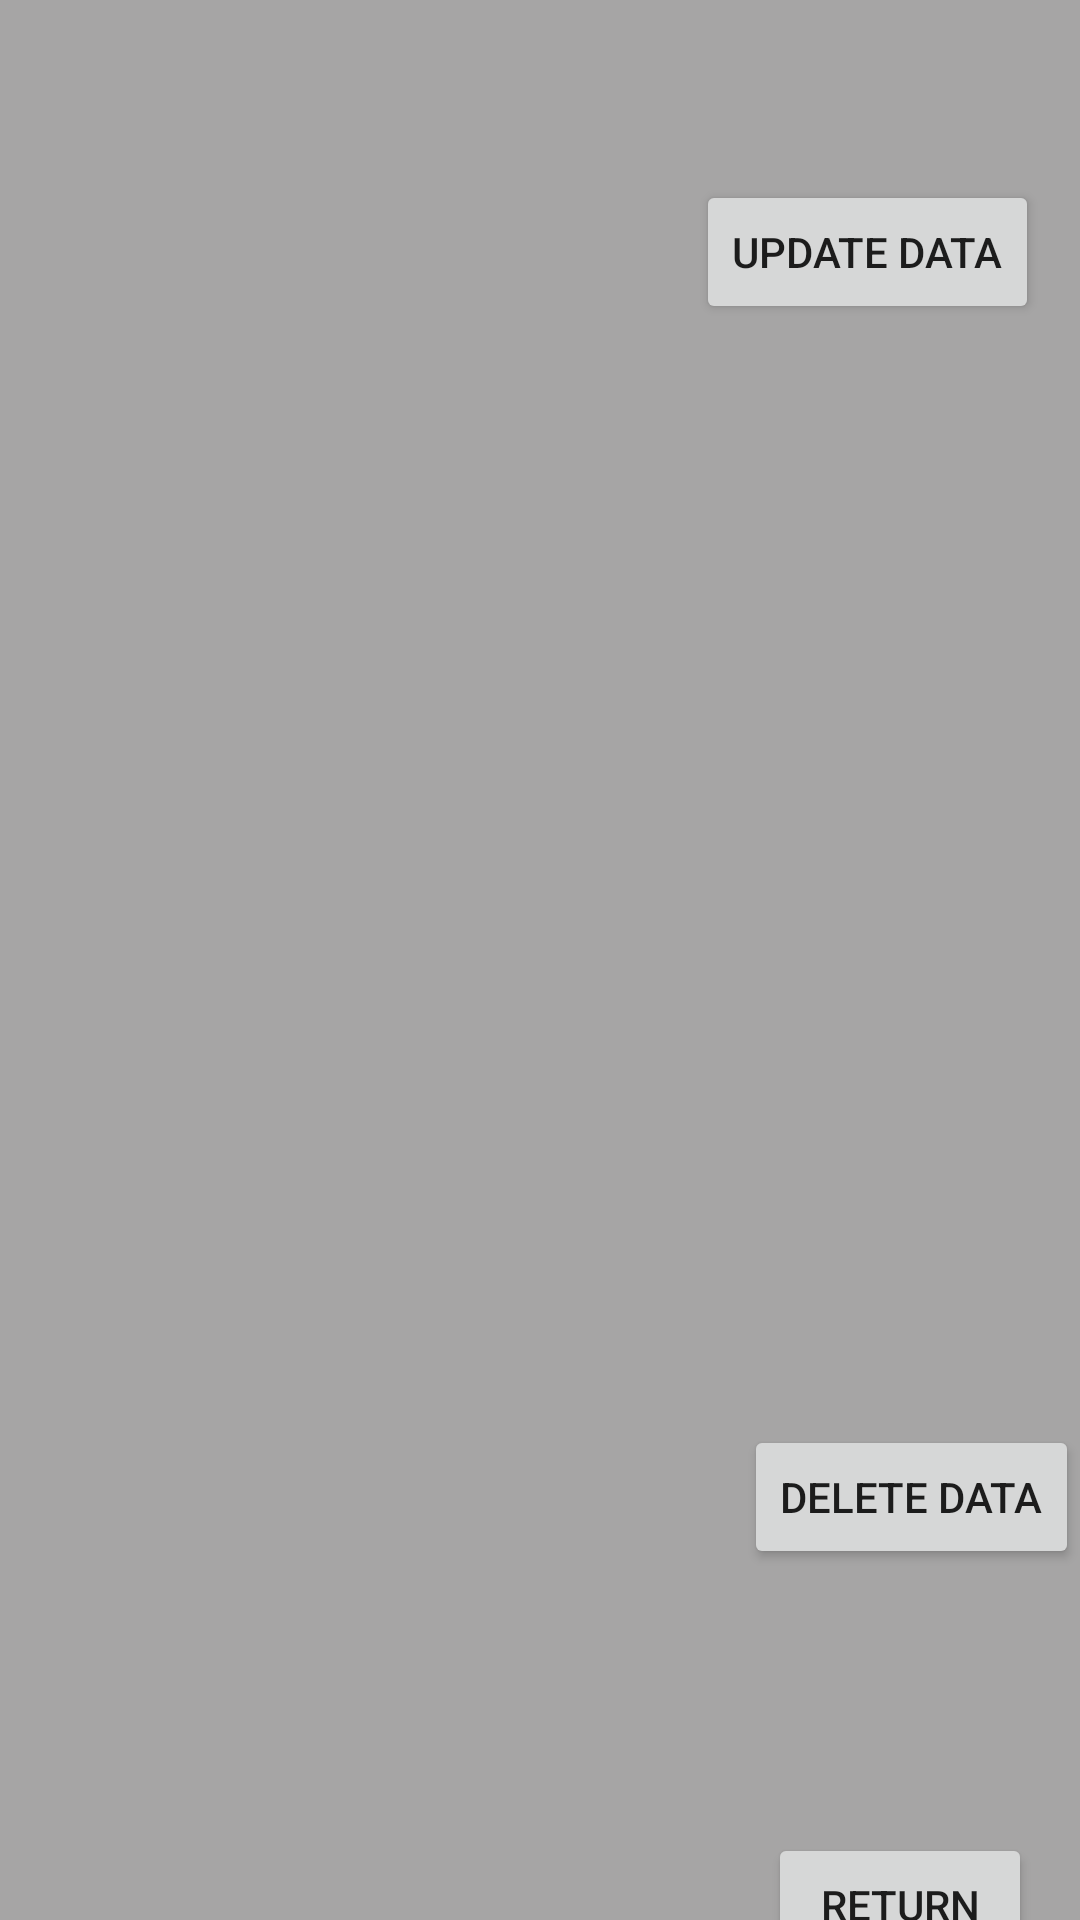

Produce the Android XML layout that renders to this screen, including the resource entries it uses.
<!-- AndroidManifest.xml: application theme AppTheme -->
<!-- res/layout/activity_elements.xml -->
<?xml version="1.0" encoding="utf-8"?>
<androidx.constraintlayout.widget.ConstraintLayout xmlns:android="http://schemas.android.com/apk/res/android"
    xmlns:app="http://schemas.android.com/apk/res-auto"
    xmlns:tools="http://schemas.android.com/tools"
    android:id="@+id/main"
    android:layout_width="match_parent"
    android:layout_height="match_parent"
    tools:context=".ActivityElements">

    <ListView
        android:id="@+id/lv_donnees"
        android:layout_width="188dp"
        android:layout_height="495dp"
        android:layout_marginStart="16dp"
        android:layout_marginTop="36dp"
        app:layout_constraintStart_toStartOf="parent"
        app:layout_constraintTop_toTopOf="parent" />

    <FrameLayout
        android:id="@+id/fr_fragment"
        android:layout_width="198dp"
        android:layout_height="295dp"
        android:layout_marginTop="120dp"
        app:layout_constraintStart_toEndOf="@+id/lv_donnees"
        app:layout_constraintTop_toTopOf="parent">

    </FrameLayout>

    <Button
        android:id="@+id/btn_update"
        android:layout_width="wrap_content"
        android:layout_height="wrap_content"
        android:layout_marginStart="28dp"
        android:layout_marginBottom="12dp"
        android:text="@string/update_data"
        app:layout_constraintBottom_toTopOf="@+id/fr_fragment"
        app:layout_constraintStart_toEndOf="@+id/lv_donnees" />

    <Button
        android:id="@+id/btn_delete"
        android:layout_width="wrap_content"
        android:layout_height="wrap_content"
        android:layout_marginStart="44dp"
        android:layout_marginTop="60dp"
        android:text="@string/delete_data"
        app:layout_constraintStart_toEndOf="@+id/lv_donnees"
        app:layout_constraintTop_toBottomOf="@+id/fr_fragment" />

    <Button
        android:id="@+id/btn_return"
        android:layout_width="wrap_content"
        android:layout_height="wrap_content"
        android:layout_marginStart="256dp"
        android:layout_marginTop="88dp"
        android:text="@string/return_to_page"
        app:layout_constraintStart_toStartOf="parent"
        app:layout_constraintTop_toBottomOf="@+id/btn_delete" />
</androidx.constraintlayout.widget.ConstraintLayout>
<!-- resources referenced by this layout -->
<resources>
  <string name="delete_data">Delete data</string>
  <string name="return_to_page">Return</string>
  <string name="update_data">Update data</string>
  <style name="AppTheme" parent="Theme.AppCompat.Light.DarkActionBar">
          <item name="colorPrimary">#FFE300</item>
          <item name="android:windowBackground">#A6A5A5</item>
  
  
      </style>
</resources>
